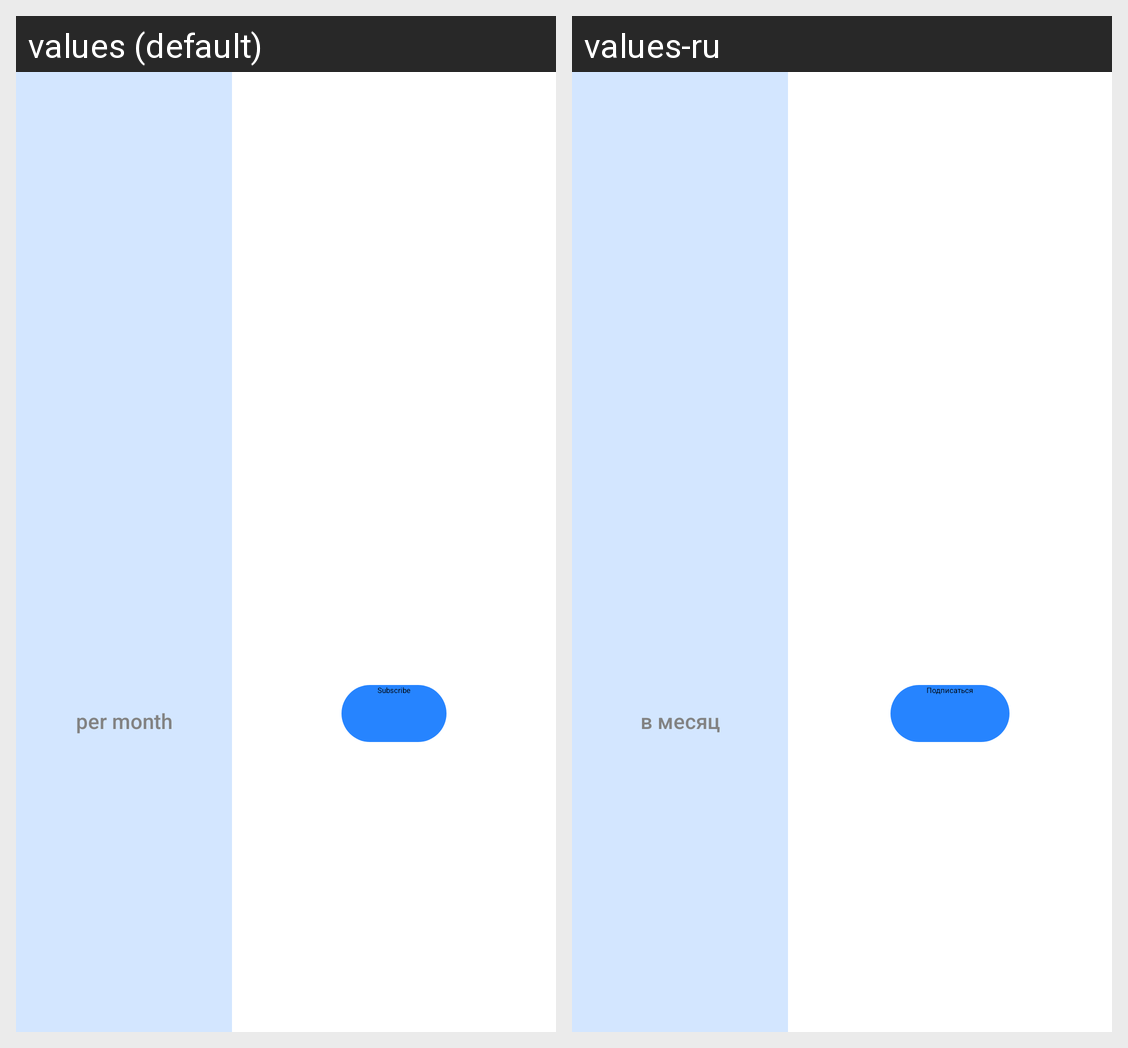

Locale-by-locale string values for the Android screen shown in this grid:
Android screen res/layout/layout_subscription_item.xml rendered under 2 locales, left to right: values (default), values-ru. Device: Nexus 5 (rendered at 1080×1920; each locale shown at half size, 540×960, under a caption strip naming it); theme AppStarting.
Strings drawn on this screen, with the default value and each locale's value (text and hints the layout hard-codes, and strings that could not be matched under every locale, appear in the picture but are not listed):

per_month
  values: per month
  values-ru: в месяц

subscribe_button
  values: Subscribe
  values-ru: Подписаться
